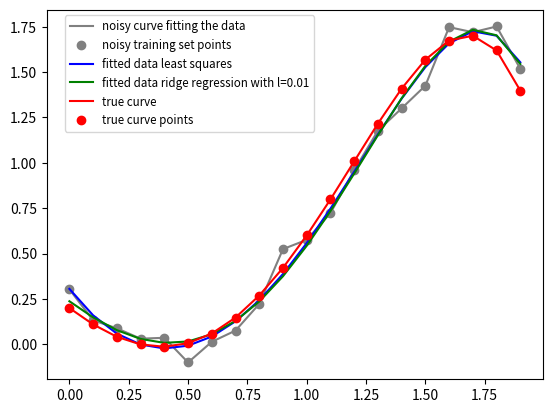

Write Python code to recreate this figure. (Note: this script raises an exception after producing the figure.)
import numpy 
import matplotlib.pyplot as plt 
import random

def print_figure(figure_name):
    
    figure_path = os.path.join(os.path.join(os.getcwd(), "figures"))
    
    if os.path.isdir(figure_path):
        plt.savefig(os.path.join(figure_path, figure_name), quality=99)
    else:
        os.mkdir(figure_path)
        plt.savefig(os.path.join(figure_path, figure_name), quality=99)
    
    return

def least_squares(X, Y):
    theta = numpy.dot(numpy.dot(numpy.linalg.inv(numpy.dot(numpy.transpose(X), X)), numpy.transpose(X)), Y) 
    return theta


def ridge_regression(X, Y, l):
    XX_transpose = numpy.dot(numpy.transpose(X), X)
    theta = numpy.dot(numpy.dot(numpy.linalg.inv(XX_transpose + l*numpy.identity(XX_transpose.__len__())), numpy.transpose(X)), Y) 
    return theta


def exercise1_1_1_3(N, test, mu, sigma_square, theta_0):
    #Generate N equidistant value points in the interval [0, N]
    N_points = numpy.arange(0, 2, 2/float(N))
    
    #create X using the N points in the interval [0, N]
    X = []
    for i in range(0, N):
        x = N_points[i]
        X.append([1, x, x**2, x**3, x**4, x**5])

    Y_true = numpy.dot(X, theta_0)

    #find Y by multiplying X with theta_0 and adding gaussian eta
    Y_0 = numpy.dot(X, theta_0) + numpy.random.normal(mu, sigma_square, X.__len__())

    #find the theta using least squares, that is find the regression line using the 20 points and Y
    theta_least = least_squares(X, Y_0)
    theta_ridge = ridge_regression(X, Y_0, 0.01)


    Y_least = numpy.dot(X, theta_least)
    Y_ridge = numpy.dot(X, theta_ridge)

    #create a test set and correspondent Y
    X_test = []
    for i in range(0, test):
        x = random.choice(N_points)
        X_test.append([1, x, x**2, x**3, x**4, x**5])

    #find Y_test
    Y_0_test = numpy.dot(X_test, theta_0) + numpy.random.normal(mu, sigma_square, X_test.__len__())
    Y_test_least = numpy.dot(X_test, theta_least)
    Y_test_ridge = numpy.dot(X_test, theta_ridge)


    #find mean square error
    mse1 = sum((Y_0 - Y_least)**2)/20
    mse2 = sum((Y_0 - Y_ridge)**2)/20
    mse3 = sum((Y_test_least - Y_0_test)**2)/1000
    mse4 = sum((Y_test_ridge - Y_0_test)**2)/1000

    print(mse1, mse2, mse3, mse4)

    plt.plot(N_points, Y_0, label='noisy curve fitting the data', color='grey')
    plt.plot(N_points, Y_0, 'o', label='noisy training set points', color='grey')

    plt.plot(N_points, Y_least, label='fitted data least squares', color='blue')
    plt.plot(N_points, Y_ridge, label='fitted data ridge regression with l=0.01', color='green')

    plt.plot(N_points, Y_true, label='true curve', color='red')
    plt.plot(N_points, Y_true, 'o', label='true curve points', color='red')

    plt.legend(bbox_to_anchor=(0.55, 1.0), fontsize='small')
    print_figure("exercise1_1_1_3")
    plt.show()




exercise1_1_1_3(20, 1000, 0, 0.1, [0.2, -1, 0.9, 0.7, 0, -0.2])


